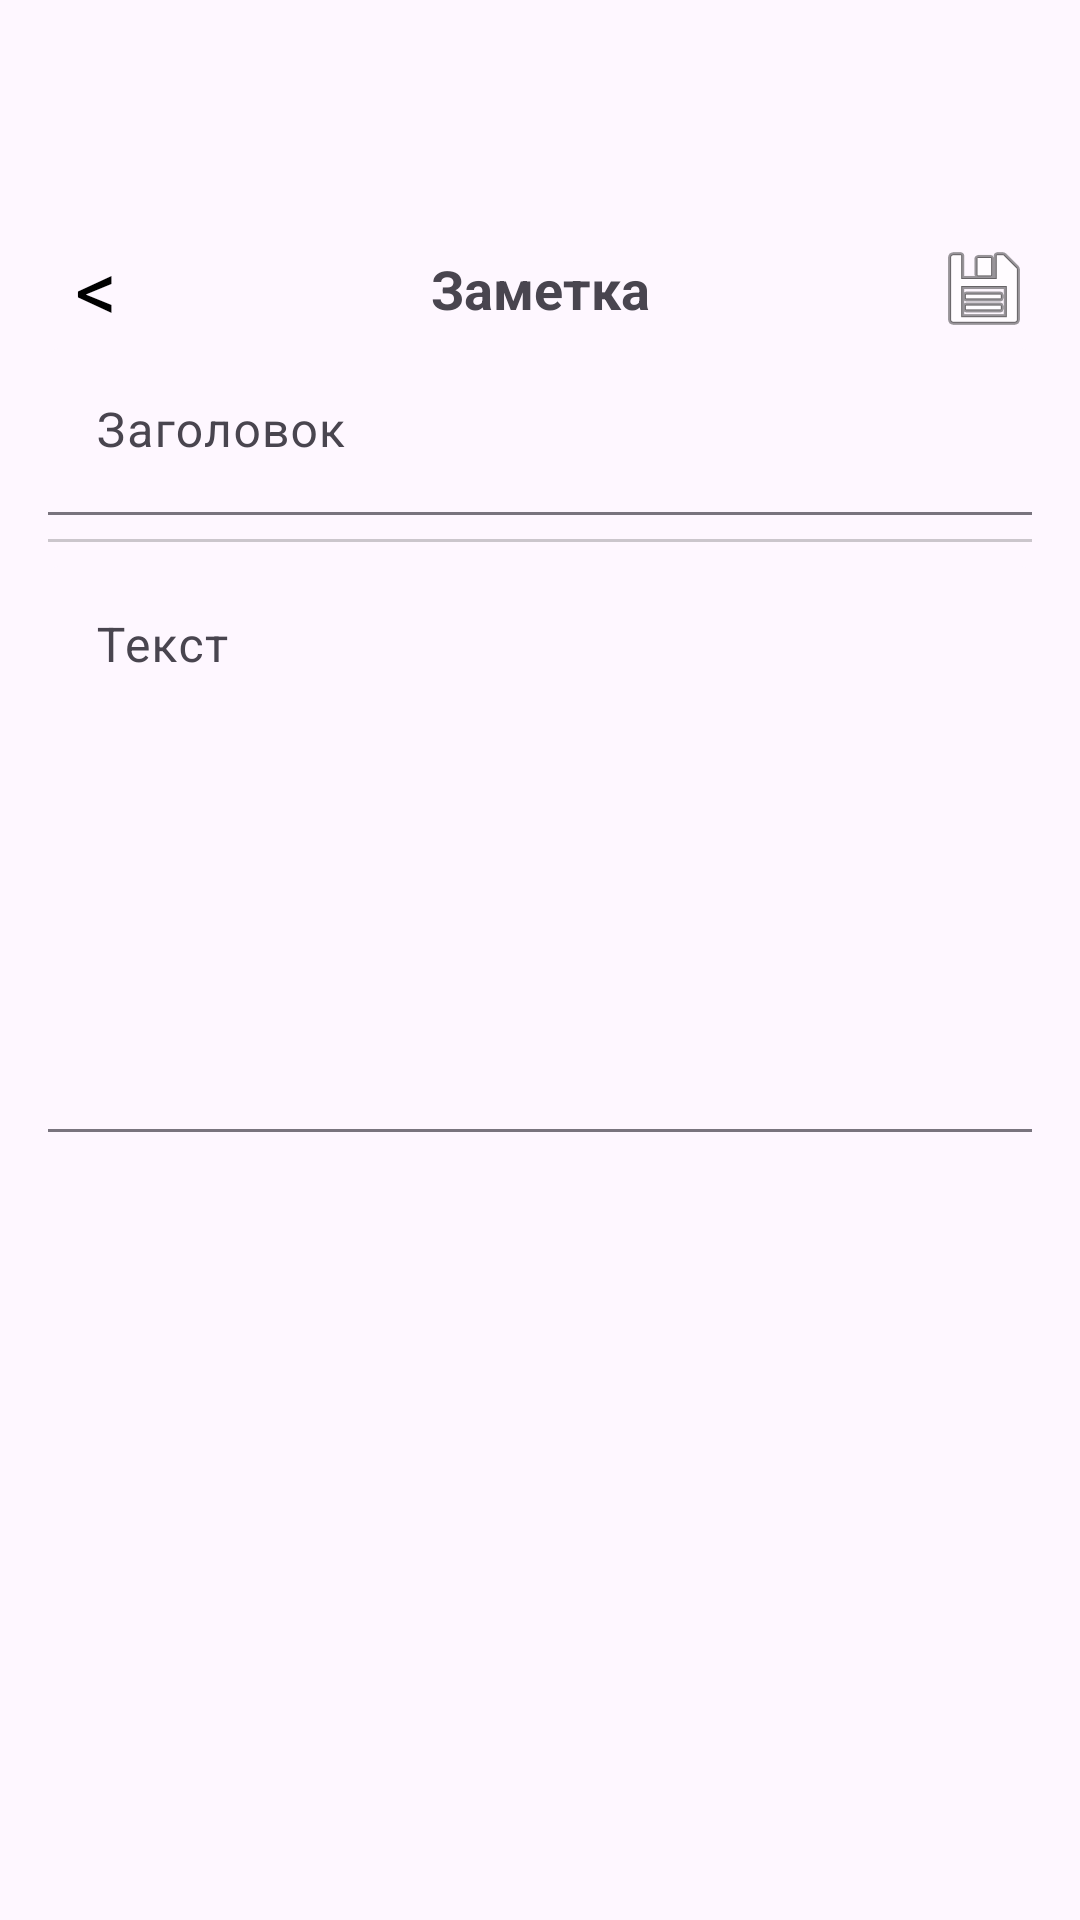

This screen was rendered from an Android layout file. Write that file and the resources it references.
<!-- AndroidManifest.xml: application theme Theme.Friday_Helper -->
<!-- res/layout/activity_note_editor.xml -->
<?xml version="1.0" encoding="utf-8"?>
<androidx.coordinatorlayout.widget.CoordinatorLayout xmlns:android="http://schemas.android.com/apk/res/android"
    xmlns:app="http://schemas.android.com/apk/res-auto"
    android:layout_width="match_parent"
    android:layout_height="match_parent">

    <androidx.constraintlayout.widget.ConstraintLayout
        android:id="@+id/rootEditor"
        android:layout_width="match_parent"
        android:layout_height="match_parent"
        app:layout_behavior="@string/appbar_scrolling_view_behavior">

        <com.google.android.material.appbar.MaterialToolbar
            android:id="@+id/toolbar"
            android:layout_width="0dp"
            android:layout_height="wrap_content"
            android:background="@android:color/transparent"
            app:title=""
            app:navigationIcon="@null"
            app:layout_constraintTop_toTopOf="parent"
            app:layout_constraintStart_toStartOf="parent"
            app:layout_constraintEnd_toEndOf="parent" />

        <TextView
            android:id="@+id/btnBackEditor"
            android:layout_width="40dp"
            android:layout_height="40dp"
            android:layout_margin="12dp"
            android:gravity="center"
            android:text="&lt;"
            android:textSize="28sp"
            android:textColor="@android:color/black"
            android:background="?attr/selectableItemBackgroundBorderless"
            android:clickable="true"
            android:focusable="true"
            android:contentDescription="@string/action_cancel"
            app:layout_constraintTop_toBottomOf="@id/toolbar"
            app:layout_constraintStart_toStartOf="parent" />

        <TextView
            android:id="@+id/tvTitleEditor"
            android:layout_width="wrap_content"
            android:layout_height="wrap_content"
            android:text="@string/title_note"
            android:textStyle="bold"
            android:textSize="18sp"
            app:layout_constraintTop_toTopOf="@id/btnBackEditor"
            app:layout_constraintBottom_toBottomOf="@id/btnBackEditor"
            app:layout_constraintStart_toStartOf="parent"
            app:layout_constraintEnd_toEndOf="parent" />

        <ImageButton
            android:id="@+id/btnSaveEditor"
            android:layout_width="40dp"
            android:layout_height="40dp"
            android:layout_margin="12dp"
            android:background="@android:color/transparent"
            android:padding="8dp"
            android:contentDescription="@string/action_save"
            android:src="@android:drawable/ic_menu_save"
            app:layout_constraintTop_toTopOf="@id/btnBackEditor"
            app:layout_constraintBottom_toBottomOf="@id/btnBackEditor"
            app:layout_constraintEnd_toEndOf="parent" />

        <androidx.core.widget.NestedScrollView
            android:id="@+id/editorScroll"
            android:layout_width="0dp"
            android:layout_height="0dp"
            android:fillViewport="true"
            android:scrollbars="none"
            app:layout_constraintTop_toBottomOf="@id/btnBackEditor"
            app:layout_constraintBottom_toBottomOf="parent"
            app:layout_constraintStart_toStartOf="parent"
            app:layout_constraintEnd_toEndOf="parent">

            <LinearLayout
                android:layout_width="match_parent"
                android:layout_height="wrap_content"
                android:orientation="vertical"
                android:paddingStart="16dp"
                android:paddingEnd="16dp">

                <com.google.android.material.textfield.TextInputLayout
                    android:id="@+id/titleInputLayout"
                    android:layout_width="match_parent"
                    android:layout_height="wrap_content"
                    android:hint="@string/hint_note_title"
                    app:boxBackgroundMode="filled">

                    <com.google.android.material.textfield.TextInputEditText
                        android:id="@+id/etTitle"
                        android:layout_width="match_parent"
                        android:layout_height="wrap_content"
                        android:inputType="textCapSentences" />
                </com.google.android.material.textfield.TextInputLayout>

                <View
                    android:layout_width="match_parent"
                    android:layout_height="1dp"
                    android:layout_marginTop="8dp"
                    android:layout_marginBottom="8dp"
                    android:background="#33000000" />

                <com.google.android.material.textfield.TextInputLayout
                    android:id="@+id/textInputLayout"
                    android:layout_width="match_parent"
                    android:layout_height="wrap_content"
                    android:hint="@string/hint_note_text"
                    app:boxBackgroundMode="filled">

                    <com.google.android.material.textfield.TextInputEditText
                        android:id="@+id/etText"
                        android:layout_width="match_parent"
                        android:layout_height="wrap_content"
                        android:minLines="8"
                        android:gravity="top"
                        android:inputType="textMultiLine|textCapSentences" />
                </com.google.android.material.textfield.TextInputLayout>
            </LinearLayout>
        </androidx.core.widget.NestedScrollView>
    </androidx.constraintlayout.widget.ConstraintLayout>

</androidx.coordinatorlayout.widget.CoordinatorLayout>
<!-- resources referenced by this layout -->
<resources>
  <string name="action_cancel">Отмена</string>
  <string name="action_save">Сохранить</string>
  <string name="hint_note_text">Текст</string>
  <string name="hint_note_title">Заголовок</string>
  <string name="title_note">Заметка</string>
  <style name="Theme.Friday_Helper" parent="Base.Theme.Friday_Helper" />
  <style name="Base.Theme.Friday_Helper" parent="Theme.Material3.DayNight.NoActionBar">
          
          
      </style>
</resources>
